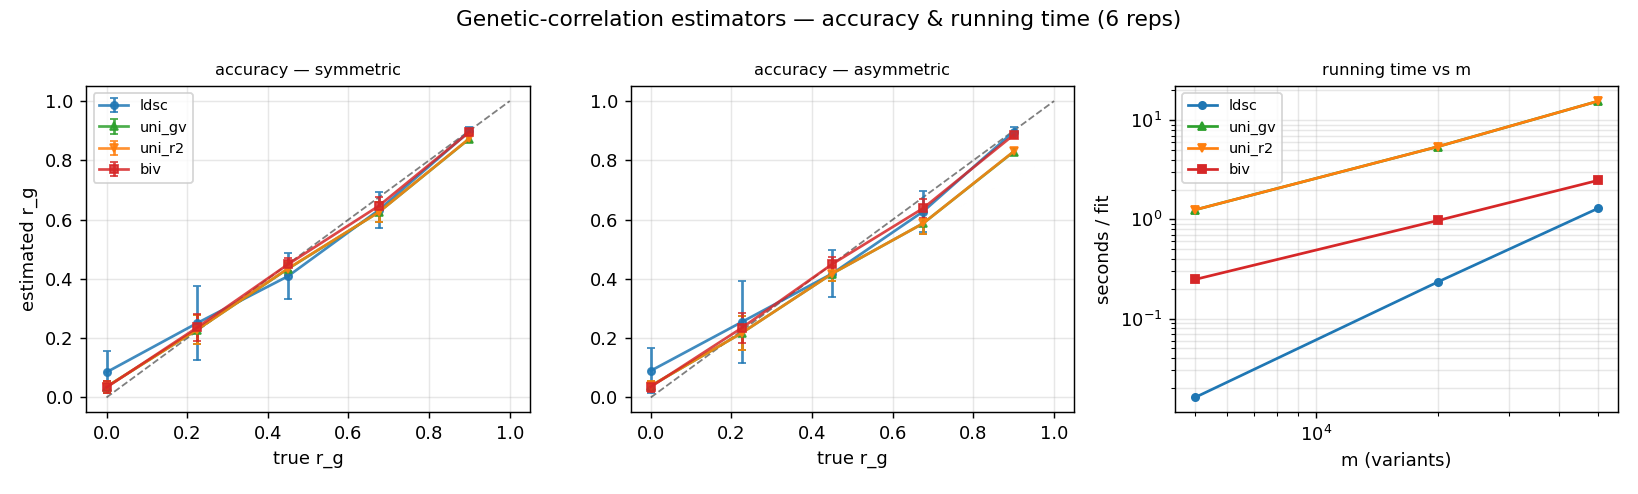

The table this chart was drawn from, first rows:
tag, N1, N2, rg_true, ldsc_rg, ldsc_sd, ldsc_t, uni_gv_rg, uni_gv_sd, uni_gv_t, uni_r2_rg, uni_r2_sd, uni_r2_t, biv_rg, biv_sd, biv_t
symmetric, 50000, 50000, 0.0, 0.085, 0.07, 0.021, 0.036, 0.021, 1.261, 0.036, 0.021, 1.261, 0.034, 0.02, 0.274
symmetric, 50000, 50000, 0.225, 0.251, 0.124, 0.019, 0.229, 0.048, 1.276, 0.229, 0.048, 1.276, 0.236, 0.046, 0.265
symmetric, 50000, 50000, 0.45, 0.409, 0.077, 0.018, 0.434, 0.021, 1.254, 0.435, 0.021, 1.254, 0.449, 0.021, 0.249
symmetric, 50000, 50000, 0.675, 0.632, 0.061, 0.019, 0.625, 0.033, 1.265, 0.625, 0.033, 1.265, 0.646, 0.031, 0.228
symmetric, 50000, 50000, 0.9, 0.898, 0.014, 0.019, 0.873, 0.011, 1.246, 0.874, 0.011, 1.246, 0.896, 0.011, 0.216
asymmetric, 50000, 10000, 0.0, 0.09, 0.076, 0.019, 0.039, 0.018, 1.244, 0.039, 0.018, 1.244, 0.036, 0.017, 0.267
asymmetric, 50000, 10000, 0.225, 0.254, 0.138, 0.019, 0.217, 0.058, 1.268, 0.217, 0.058, 1.268, 0.234, 0.052, 0.259
asymmetric, 50000, 10000, 0.45, 0.418, 0.079, 0.019, 0.418, 0.025, 1.253, 0.418, 0.025, 1.253, 0.45, 0.025, 0.245
asymmetric, 50000, 10000, 0.675, 0.627, 0.069, 0.019, 0.587, 0.035, 1.267, 0.587, 0.035, 1.267, 0.638, 0.033, 0.226
asymmetric, 50000, 10000, 0.9, 0.897, 0.015, 0.019, 0.829, 0.011, 1.252, 0.83, 0.011, 1.252, 0.886, 0.01, 0.218
